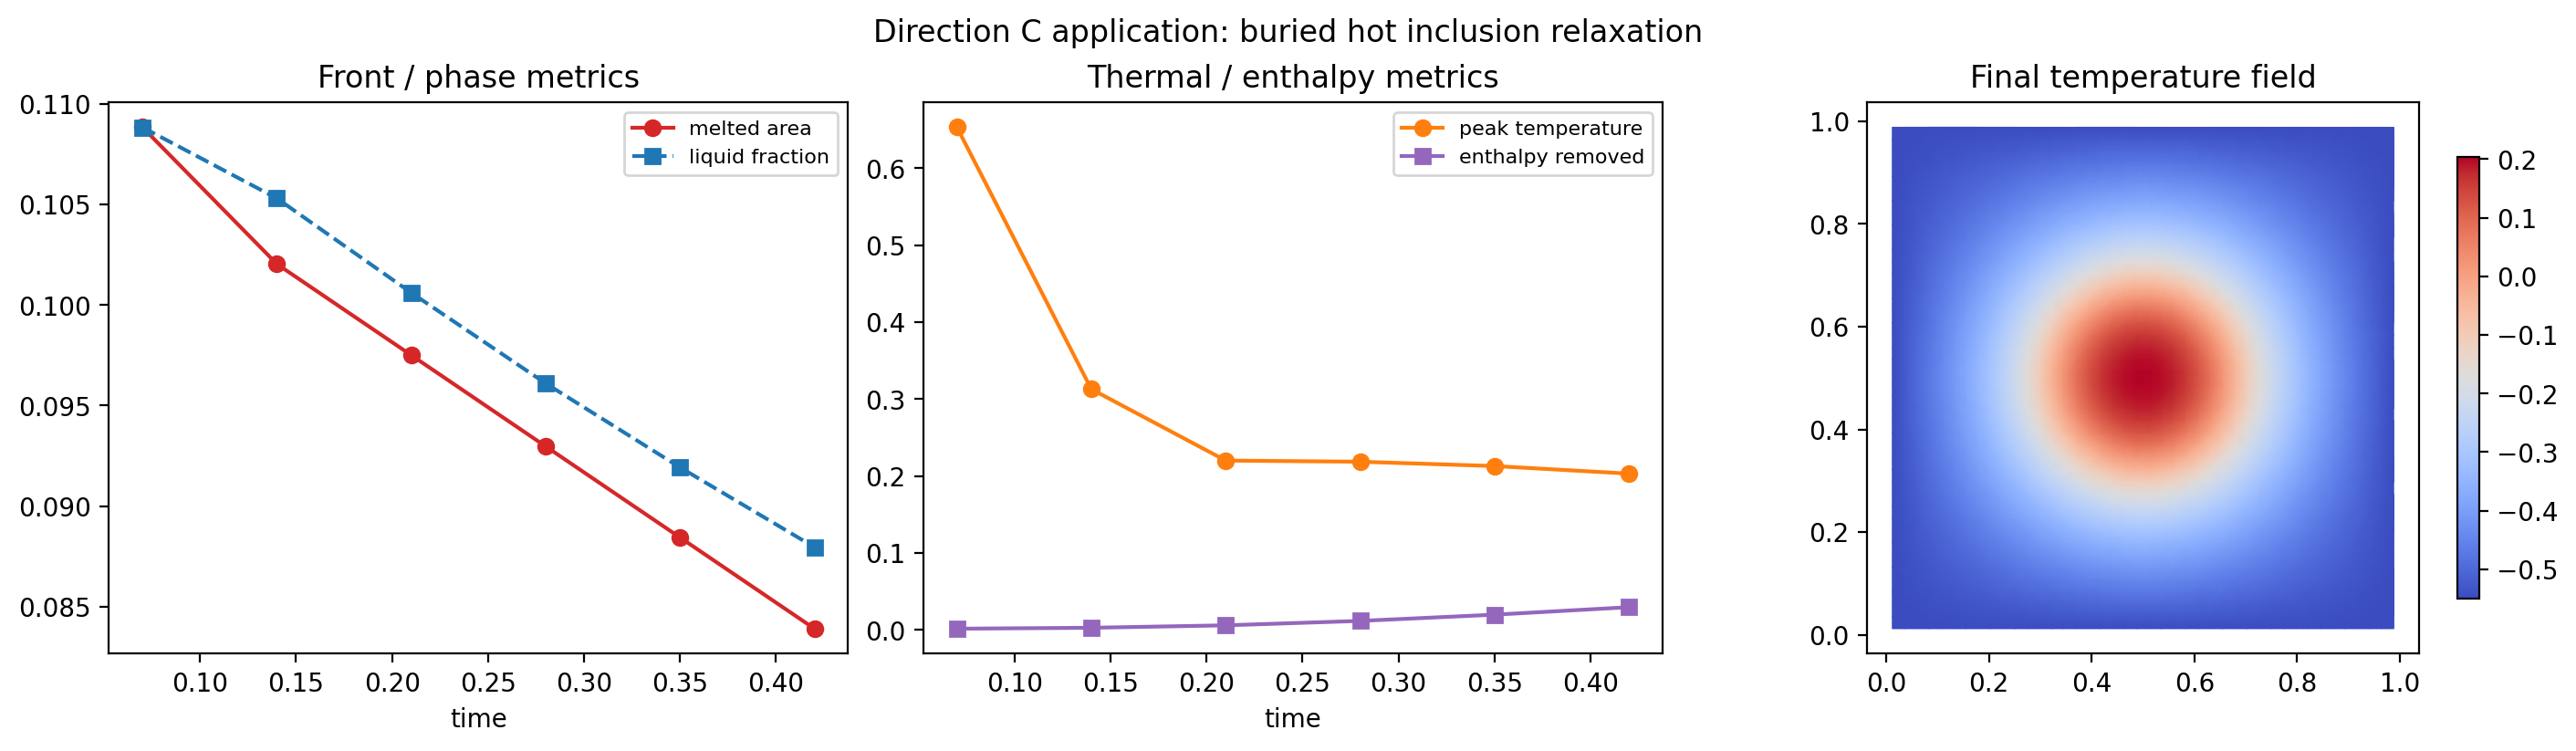

The table this chart was drawn from, first rows:
time, peak_temperature, liquid_fraction, melted_area, enthalpy_removed, energy_in, energy_out, initial_total_enthalpy, sensible_enthalpy, latent_enthalpy, total_enthalpy, enthalpy_change, expected_enthalpy_change, energy_closure_residual, relative_energy_closure_residual, solve_converged, solve_steps, failed_steps, max_iterations, mean_iterations, final_residual, max_residual, min_capacity, max_capacity
0.07, 0.6531, 0.1088, 0.1088, 0.001499, 0.0, 0.001499, -0.04647, -0.4071, 0.3592, -0.04797, -0.001499, -0.001499, 0.0, 0.0, False, 25, 2, 200, 32.16, 7.87906723198617e-09, 0.0001574, 1.0, 8.5
0.14, 0.3128, 0.1053, 0.102, 0.002707, 0.0, 0.002707, -0.04647, -0.3967, 0.3475, -0.04918, -0.002707, -0.002707, 0.0, 0.0, False, 50, 5, 200, 30.4, 0.0, 0.0001574, 1.0, 8.5
0.21, 0.22, 0.1006, 0.09751, 0.00587, 0.0, 0.00587, -0.04647, -0.3844, 0.332, -0.05234, -0.00587, -0.00587, 0.0, 0.0, False, 75, 8, 200, 32.05, 7.935875706577278e-09, 0.0001574, 1.0, 8.5
0.28, 0.2185, 0.0961, 0.09297, 0.01162, 0.0, 0.01162, -0.04647, -0.3752, 0.3171, -0.05809, -0.01162, -0.01162, 0.0, 0.0, False, 100, 9, 200, 27.07, 0.0, 0.0001574, 1.0, 8.5
0.35, 0.2129, 0.09192, 0.08844, 0.01972, 0.0, 0.01972, -0.04647, -0.3695, 0.3033, -0.06619, -0.01972, -0.01972, 0.0, 0.0, False, 125, 9, 200, 22.06, 0.0, 0.0001574, 1.0, 8.5
0.42, 0.203, 0.08795, 0.0839, 0.02945, 0.0, 0.02945, -0.04647, -0.3662, 0.2902, -0.07592, -0.02945, -0.02945, 0.0, 0.0, False, 150, 10, 200, 20.48, 0.0, 0.0001574, 1.0, 8.5
